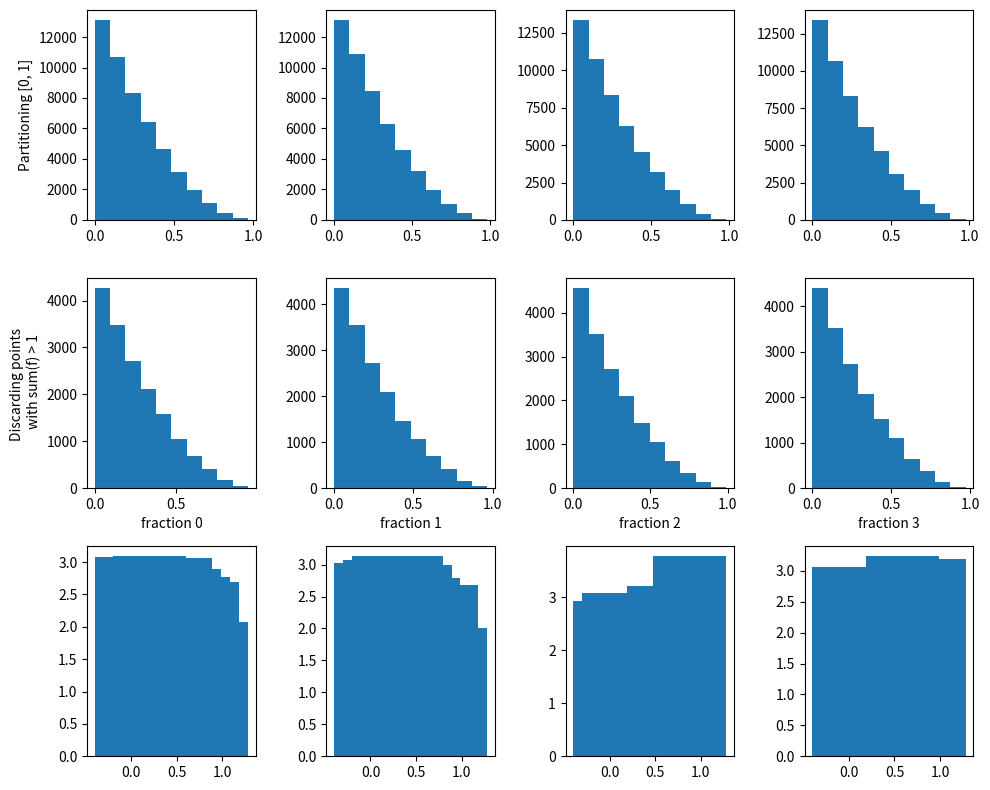

Reproduce this figure in Python.
import numpy as np
import matplotlib.pyplot as plt

# This code is to test what my prior distributions are for the fuel fractions in the reactor
# I obtain these priors from transforming the cube, which is an n-dimensional hypercube, i.e. each dimension is an independent uniform random variable between 0 and 1

# Let us call the cube dimension d as Cd

### FIRST ITERATION ###
# Initially I just took the first dimension C1 to be the first fraction (f1 = U235), then took f2 = (1 - f1)*C2, so that f2 + f1 < 1 (i.e. that the total sum of fractions is not greater than 1)
# However, it is likely that this means that the distribution of f2 is warped. This code will check that

def plot_first_iteration():
    cube = np.random.rand(10000, 3)

    fractions = []
    for c1, c2, c3 in cube:
        f1 = c1
        f2 = c2*(1-f1)
        f3 = c3*(1- f1 - f2)
        f4 = 1 - f1 - f2 - f3
        fractions.append([f1, f2, f3, f4])

    fraction_array = np.array(fractions).T

    fig, axes = plt.subplots(2,4, figsize=(10,5))

    for i, (ax, cube_entry) in enumerate(zip(axes[0], cube.T)):
        ax.hist(cube_entry)
        ax.set_xlabel(f'cube[{i}]')

    for i, (ax, fraction_list) in enumerate(zip(axes[1], fraction_array)):
        ax.hist(fraction_list)
        ax.set_xlabel(f'fraction {i}')

    z = np.linspace(0.05, 1, 50)
    minus_logz = -1000*np.log(z) # 1000 = npoints/nbins (10000/10)
    logz_sq = 1000/2*np.log(z)**2
    axes[1][1].plot(z, minus_logz, 'k--')
    axes[1][2].plot(z, logz_sq, 'k--')

    axes[1][1].text(0.4, 1500, r'$-\log(f_2)$', fontsize=14)
    axes[1][2].text(0.3, 2500, r'$\log^2(f_3)/2$', fontsize=14)

    plt.tight_layout()
    plt.show()

    return

### SECOND ITERATION ###
# In this iteration, I generate three random numbers and use them to partition the unit interval [0, 1] into four sections, which I then take as my four fractions

def plot_second_iteration():
    cube = np.random.rand(10000, 3)

    fraction_list = []
    for c_list in cube:
        c1, c2, c3 = sorted(c_list)
        f1 = c1
        f2 = c2 - c1
        f3 = c3 - c2
        f4 = 1 - c3
        fraction_list.append([f1, f2, f3, f4])

    fraction_array = np.array(fraction_list).T

    fig, axes = plt.subplots(2,4, figsize=(10,5))

    for i, (ax, cube_entry) in enumerate(zip(axes[0], cube.T)):
        ax.hist(cube_entry)
        ax.set_xlabel(f'cube[{i}]')

    for i, (ax, fraction_list) in enumerate(zip(axes[1], fraction_array)):
        ax.hist(fraction_list)
        ax.set_xlabel(f'fraction {i}')

    z = np.linspace(0.05, 1, 50)
    minus_logz = -1000*np.log(z) # 1000 = npoints/nbins (10000/10)
    for ax in axes[1]:
        ax.plot(z, minus_logz, 'k--')

    plt.tight_layout()
    plt.show()

    return

### THIRD ITERATION ###
# [redacted]
# ACTUALLY, picking four random doesn't work, as they will probably sum to less than one.
# I'm going to try picking three random, and if their sum is less than one, calculate the fourth

def plot_third_iteration():

    cube = np.random.rand(100000, 3)

    fraction_list = []
    for c_list in cube:
        if sum(c_list) < 1:
            f4 = 1 - sum(c_list)
            fractions = np.append(c_list, f4)
            fraction_list.append(fractions)

    fraction_array = np.array(fraction_list).T

    fig, axes = plt.subplots(2,4, figsize=(10,5))

    for i, (ax, cube_entry) in enumerate(zip(axes[0], cube.T)):
        ax.hist(cube_entry)
        ax.set_xlabel(f'cube[{i}]')

    for i, (ax, fraction_list) in enumerate(zip(axes[1], fraction_array)):
        ax.hist(fraction_list)
        ax.set_xlabel(f'fraction {i}')

    plt.tight_layout()
    plt.show()

    return

### COMPARING TWO AND THREE

def get_partitioned_fractions():
    cube = np.random.rand(50000, 3)

    fraction_list = []
    for c_list in cube:
        c1, c2, c3 = sorted(c_list)
        f1 = c1
        f2 = c2 - c1
        f3 = c3 - c2
        f4 = 1 - c3
        fraction_list.append([f1, f2, f3, f4])

    fraction_array = np.array(fraction_list).T

    return fraction_array

def get_random_fractions():

    cube = np.random.rand(100000, 3)

    fraction_list = []
    for c_list in cube:
        if sum(c_list) < 1:
            f4 = 1 - sum(c_list)
            fractions = np.append(c_list, f4)
            fraction_list.append(fractions)

    fraction_array = np.array(fraction_list).T

    return fraction_array

def compare_two_and_three():
    part_frac = get_partitioned_fractions()
    rand_frac = get_random_fractions()

    fig, axes = plt.subplots(3,4, figsize=(10,8))

    part_counts = []
    for i, (ax, fraction_list) in enumerate(zip(axes[0], part_frac)):
        counts, bins, _bars = ax.hist(fraction_list)
        part_counts.append(counts)

    rand_counts = []
    for i, (ax, fraction_list) in enumerate(zip(axes[1], rand_frac)):
        counts, _bins, _bars = ax.hist(fraction_list)
        rand_counts.append(counts)
        ax.set_xlabel(f'fraction {i}')

    for i, (ax, p_counts, r_counts) in enumerate(zip(axes[2], part_counts, rand_counts)):
        bin_ratios = np.array(p_counts)/np.array(r_counts)
        ax.bar(bins[:-1], bin_ratios)

    # z = np.linspace(0.05, 1, 50)
    # minus_logz = -1*np.log(z)

    # #Getting n_points for each sample allows us to rescale the trial pdf functions correctly
    # nbins = 10
    # scale_pf = len(part_frac[0])/nbins
    # scale_rf = len(rand_frac[0])/nbins
    # scaling_factors = [scale_pf, scale_rf]
    # for ax_row, scaling_factor in zip(axes, scaling_factors):
    #     for ax in ax_row:
    #         ax.plot(z, scaling_factor*minus_logz, 'k--')

    axes[0][0].set_ylabel('Partitioning [0, 1]')
    axes[1][0].set_ylabel('Discarding points \n with sum(f) > 1')

    # axes[0][0].text(0.5, 1500, r'$-\log(f)$', fontsize=14)
    # axes[1][0].text(0.5, 3000, r'$-\log(f)$', fontsize=14)

    plt.tight_layout()
    plt.show()

    return

# They produce the same output! Partitioning [0, 1] is the right idea.


### CODE

if __name__ == "__main__":
    compare_two_and_three()